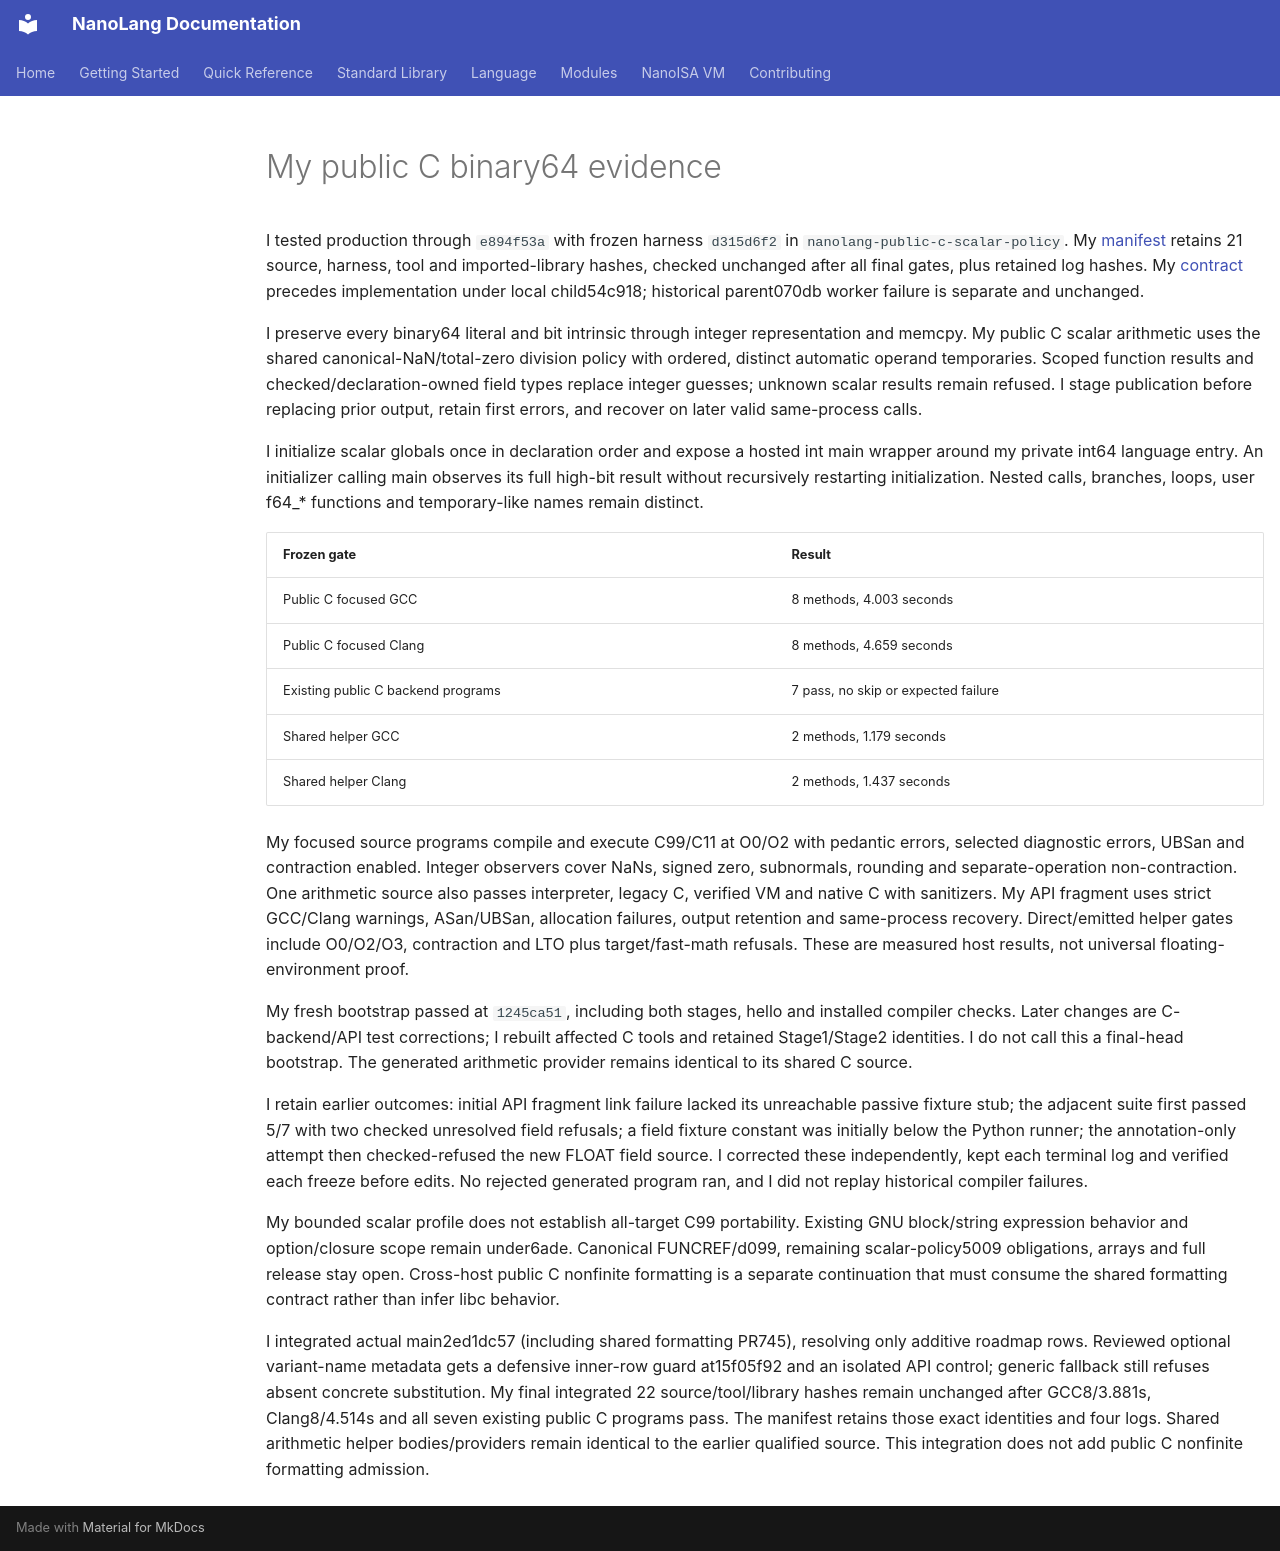

repository: jordanhubbard/nanolang · page: evidence/public-c-binary64/index.html · generator: mkdocs

# My public C binary64 evidence

I tested production through `e894f53a` with frozen harness `d315d6f2` in
`nanolang-public-c-scalar-policy`. My [manifest](public-c-binary64.json) retains
21 source, harness, tool and imported-library hashes, checked unchanged after
all final gates, plus retained log hashes. My [contract](../PUBLIC_C_BINARY64_CONTRACT.md)
precedes implementation under local child54c918; historical parent070db worker
failure is separate and unchanged.

I preserve every binary64 literal and bit intrinsic through integer representation
and memcpy. My public C scalar arithmetic uses the shared canonical-NaN/total-zero
division policy with ordered, distinct automatic operand temporaries. Scoped
function results and checked/declaration-owned field types replace integer guesses;
unknown scalar results remain refused. I stage publication before replacing prior
output, retain first errors, and recover on later valid same-process calls.

I initialize scalar globals once in declaration order and expose a hosted int main
wrapper around my private int64 language entry. An initializer calling main observes
its full high-bit result without recursively restarting initialization. Nested calls,
branches, loops, user f64_* functions and temporary-like names remain distinct.

| Frozen gate | Result |
| --- | --- |
| Public C focused GCC | 8 methods, 4.003 seconds |
| Public C focused Clang | 8 methods, 4.659 seconds |
| Existing public C backend programs | 7 pass, no skip or expected failure |
| Shared helper GCC | 2 methods, 1.179 seconds |
| Shared helper Clang | 2 methods, 1.437 seconds |

My focused source programs compile and execute C99/C11 at O0/O2 with pedantic errors,
selected diagnostic errors, UBSan and contraction enabled. Integer observers cover
NaNs, signed zero, subnormals, rounding and separate-operation non-contraction.
One arithmetic source also passes interpreter, legacy C, verified VM and native C
with sanitizers. My API fragment uses strict GCC/Clang warnings, ASan/UBSan,
allocation failures, output retention and same-process recovery. Direct/emitted
helper gates include O0/O2/O3, contraction and LTO plus target/fast-math refusals.
These are measured host results, not universal floating-environment proof.

My fresh bootstrap passed at `1245ca51`, including both stages, hello and installed
compiler checks. Later changes are C-backend/API test corrections; I rebuilt affected
C tools and retained Stage1/Stage2 identities. I do not call this a final-head bootstrap.
The generated arithmetic provider remains identical to its shared C source.

I retain earlier outcomes: initial API fragment link failure lacked its unreachable
passive fixture stub; the adjacent suite first passed 5/7 with two checked unresolved
field refusals; a field fixture constant was initially below the Python runner; the
annotation-only attempt then checked-refused the new FLOAT field source. I corrected
these independently, kept each terminal log and verified each freeze before edits.
No rejected generated program ran, and I did not replay historical compiler failures.

My bounded scalar profile does not establish all-target C99 portability. Existing
GNU block/string expression behavior and option/closure scope remain under6ade.
Canonical FUNCREF/d099, remaining scalar-policy5009 obligations, arrays and full
release stay open. Cross-host public C nonfinite formatting is a separate continuation
that must consume the shared formatting contract rather than infer libc behavior.

I integrated actual main2ed1dc57 (including shared formatting PR745), resolving only
additive roadmap rows. Reviewed optional variant-name metadata gets a defensive
inner-row guard at15f05f92 and an isolated API control; generic fallback still
refuses absent concrete substitution. My final integrated 22 source/tool/library
hashes remain unchanged after GCC8/3.881s, Clang8/4.514s and all seven existing
public C programs pass. The manifest retains those exact identities and four logs.
Shared arithmetic helper bodies/providers remain identical to the earlier qualified
source. This integration does not add public C nonfinite formatting admission.
